The GitHub repository YahyaBouayad/tripwire contains a labelled image folder "dataset" with 2 categories: cable absent, cable present. Examples follow, each with its label.

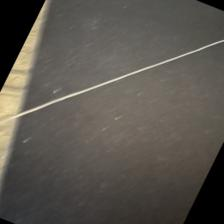
Label: cable present

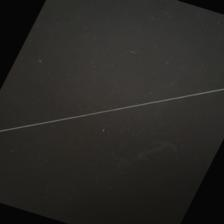
Label: cable present

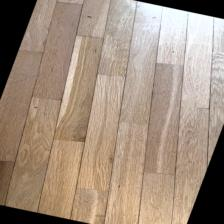
Label: cable absent

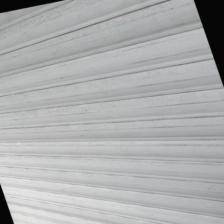
Label: cable absent

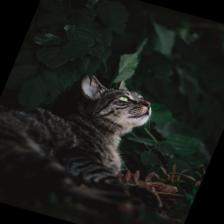
Label: cable absent

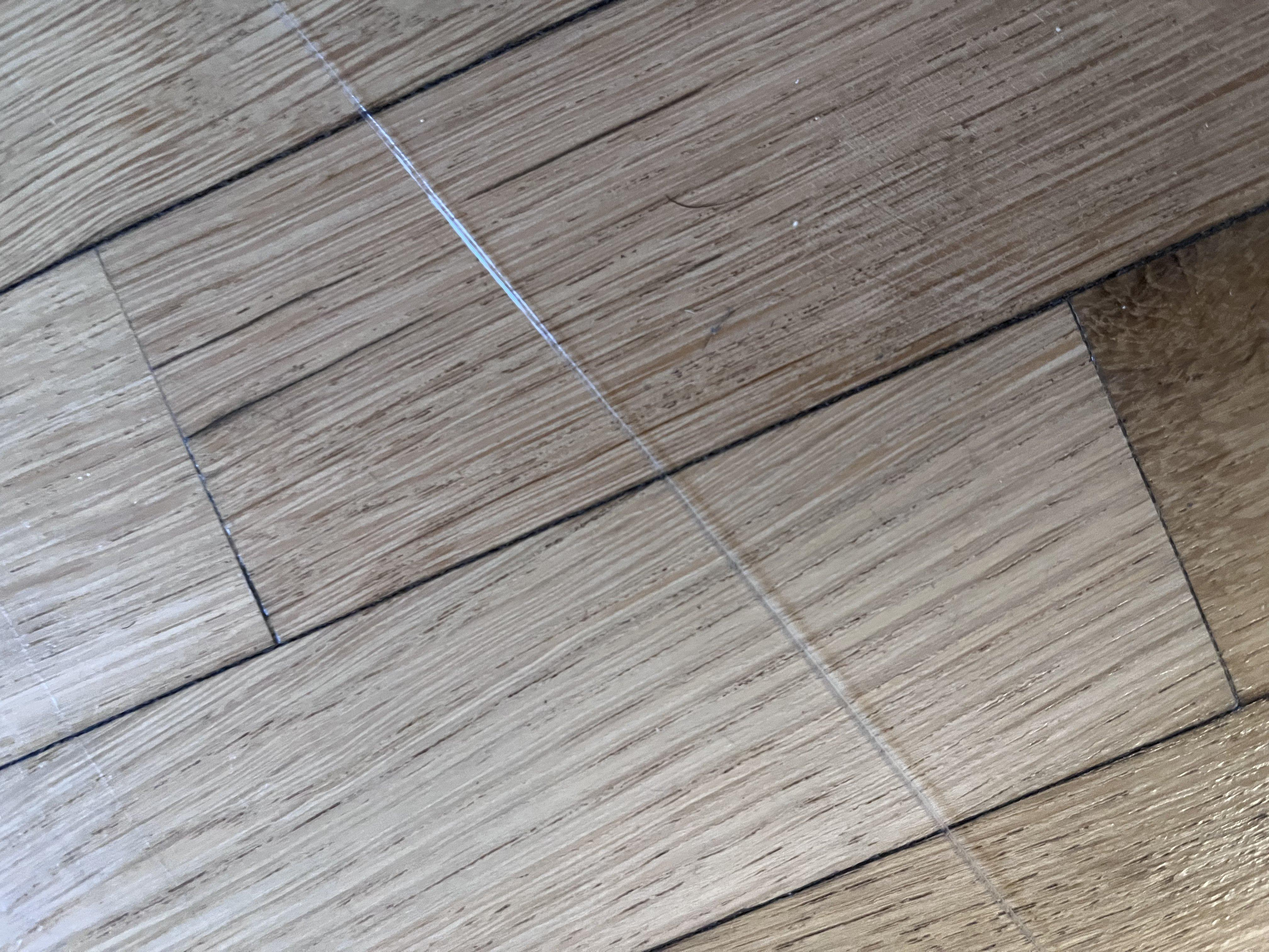
Label: cable present
